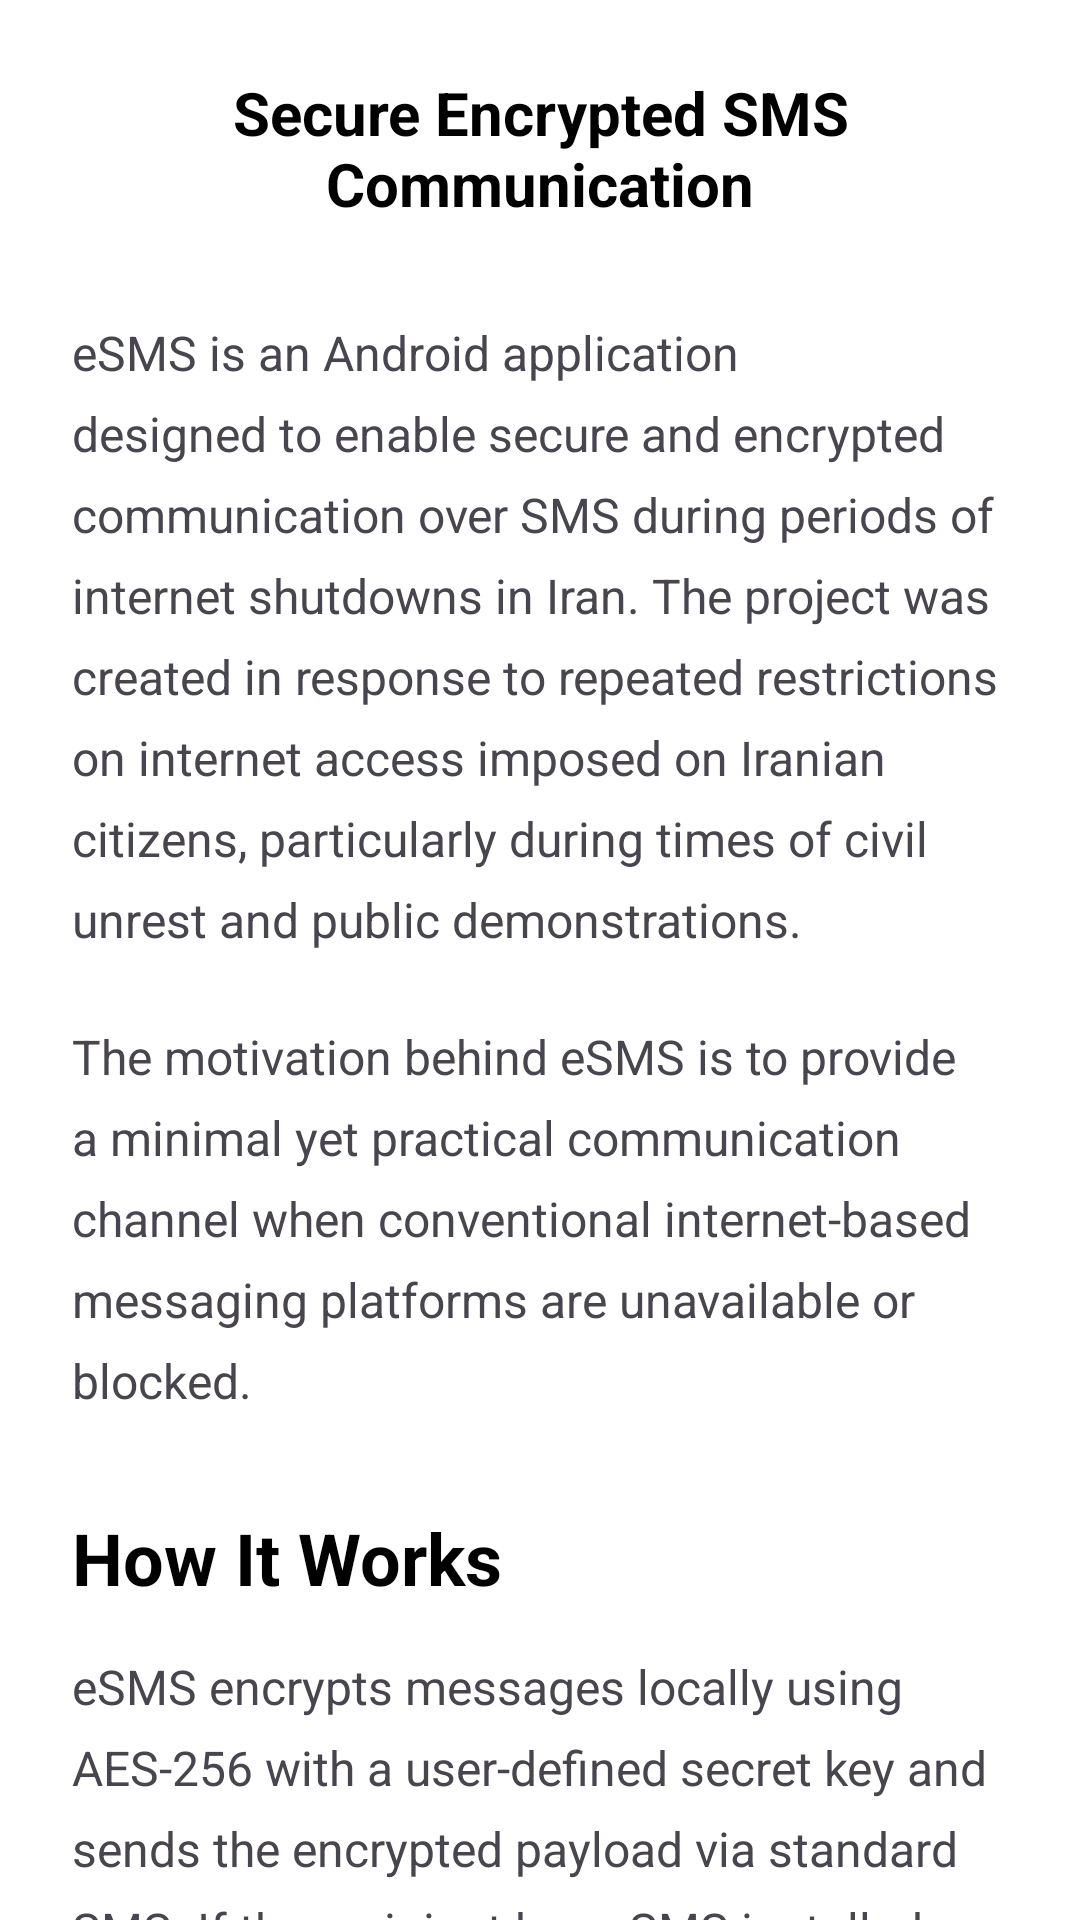

Write the Android layout XML for this screen, with the resource values it uses.
<!-- AndroidManifest.xml: application theme Theme.Esms -->
<!-- res/layout/fragment_about.xml -->
<?xml version="1.0" encoding="utf-8"?>
<androidx.core.widget.NestedScrollView xmlns:android="http://schemas.android.com/apk/res/android"
    xmlns:tools="http://schemas.android.com/tools"
    android:layout_width="match_parent"
    android:layout_height="match_parent"
    xmlns:app="http://schemas.android.com/apk/res-auto"
    tools:context=".views.main.fragments.AboutFragment">

    <LinearLayout
        android:layout_width="match_parent"
        android:layout_height="wrap_content"
        android:orientation="vertical"
        android:padding="24dp">

        <TextView
            android:textStyle="bold"
            android:layout_width="match_parent"
            android:layout_height="wrap_content"
            android:text="Secure Encrypted SMS Communication"
            android:textSize="20sp"
            android:textColor="@color/black"
            android:gravity="center"
            android:layout_marginBottom="32dp" />

        <TextView
            android:layout_width="match_parent"
            android:layout_height="wrap_content"
            android:text="eSMS is an Android application designed to enable secure and encrypted communication over SMS during periods of internet shutdowns in Iran. The project was created in response to repeated restrictions on internet access imposed on Iranian citizens, particularly during times of civil unrest and public demonstrations."
            android:textSize="16sp"
            android:lineSpacingExtra="8dp"
            android:layout_marginBottom="24dp" />

        <TextView
            android:layout_width="match_parent"
            android:layout_height="wrap_content"
            android:text="The motivation behind eSMS is to provide a minimal yet practical communication channel when conventional internet-based messaging platforms are unavailable or blocked."
            android:textSize="16sp"
            android:lineSpacingExtra="8dp"
            android:layout_marginBottom="32dp" />

        <TextView
            android:layout_width="match_parent"
            android:layout_height="wrap_content"
            android:text="How It Works"
            android:textSize="24sp"
            android:textStyle="bold"
            android:textColor="@color/black"
            android:layout_marginBottom="16dp" />

        <TextView
            android:layout_width="match_parent"
            android:layout_height="wrap_content"
            android:text="eSMS encrypts messages locally using AES-256 with a user-defined secret key and sends the encrypted payload via standard SMS. If the recipient has eSMS installed, they are notified and can decrypt the message by entering the correct password.\n\nAll encryption and decryption happens on the device — no plaintext is ever transmitted."
            android:textSize="16sp"
            android:lineSpacingExtra="8dp"
            android:layout_marginBottom="32dp" />

        <TextView
            android:layout_width="match_parent"
            android:layout_height="wrap_content"
            android:text="Password Sharing &amp; Limitations"
            android:textSize="24sp"
            android:textStyle="bold"
            android:textColor="@color/black"
            android:layout_marginBottom="16dp" />

        <TextView
            android:layout_width="match_parent"
            android:layout_height="wrap_content"
            android:text="Passwords must be shared in advance through secure, offline means. eSMS is intended for small, trusted groups.\n\nNote: While message content is encrypted, SMS metadata and traffic patterns may still be visible. Encrypted messages appear as Base64 data and can be distinguished from regular SMS. Use with caution and awareness of risks."
            android:textSize="16sp"
            android:lineSpacingExtra="8dp"
            android:layout_marginBottom="32dp" />

        <TextView
            android:layout_width="match_parent"
            android:layout_height="wrap_content"
            android:text="Vision"
            android:textSize="24sp"
            android:textStyle="bold"
            android:textColor="@color/black"
            android:layout_marginBottom="16dp" />

        <TextView
            android:layout_width="match_parent"
            android:layout_height="wrap_content"
            android:text="eSMS is a small contribution toward preserving the ability to communicate freely under restrictive conditions. It stands as a technical and ethical response to censorship and enforced disconnection."
            android:textSize="16sp"
            android:lineSpacingExtra="8dp"
            android:layout_marginBottom="40dp" />

        <com.google.android.material.button.MaterialButton
            android:id="@+id/btn_open_repo"
            app:cornerRadius="5dp"
            android:layout_width="wrap_content"
            android:layout_height="wrap_content"
            android:text="View Source on GitHub"
            android:backgroundTint="@color/black"
            android:textColor="#FFFFFF"
            android:layout_gravity="center"
            android:paddingStart="32dp"
            android:paddingEnd="32dp" />

    </LinearLayout>

</androidx.core.widget.NestedScrollView>
<!-- resources referenced by this layout -->
<resources>
  <color name="black">#FF000000</color>
  <style name="Theme.Esms" parent="Base.Theme.Esms" />
  <style name="Base.Theme.Esms" parent="Theme.Material3.DayNight.NoActionBar">
          
          
          <item name="colorPrimary">@color/black</item>
          <item name="android:windowBackground">@color/white</item>
          <item name="colorSurface">@color/colorSurface</item>
  
  
      </style>
  <color name="white">#FFFFFFFF</color>
  <color name="colorSurface">#FFFFFF</color>
</resources>
